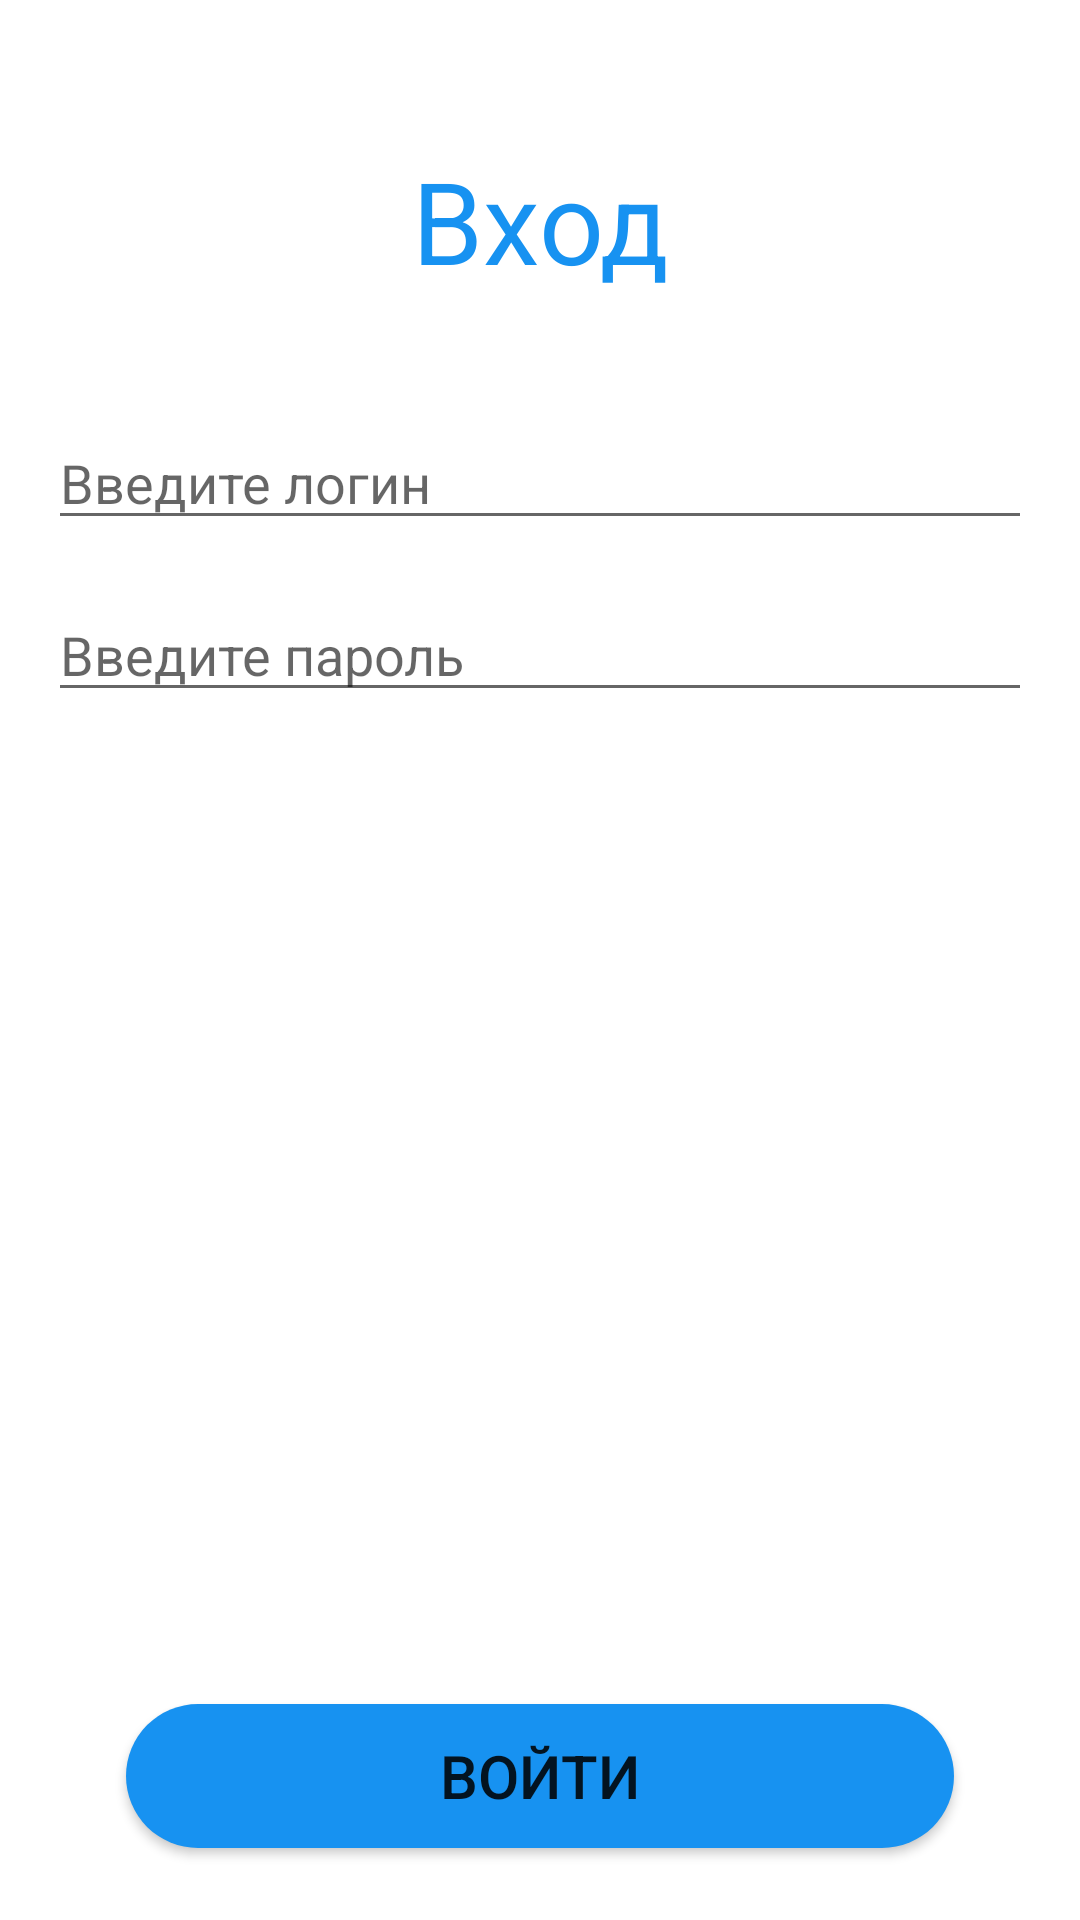

Reconstruct the res/layout file that produces this screen, plus the resources it refers to.
<!-- AndroidManifest.xml: application theme SplashTheme -->
<!-- res/layout/activity_sing_in.xml -->
<?xml version="1.0" encoding="utf-8"?>
<androidx.constraintlayout.widget.ConstraintLayout xmlns:android="http://schemas.android.com/apk/res/android"
    xmlns:app="http://schemas.android.com/apk/res-auto"
    xmlns:tools="http://schemas.android.com/tools"
    android:layout_width="match_parent"
    android:layout_height="match_parent"
    tools:context=".SingInActivity">

    <TextView
        android:id="@+id/registr1"
        android:layout_width="match_parent"
        android:layout_height="wrap_content"
        android:text="@string/vhod"
        android:textSize="38sp"
        android:textColor="@color/blu"
        android:layout_marginTop="48dp"
        android:gravity="center_horizontal"
        app:layout_constraintTop_toTopOf="parent"/>

    <EditText
        android:id="@+id/edLog"
        android:layout_width="match_parent"
        android:layout_height="wrap_content"
        android:layout_marginTop="40dp"
        android:layout_marginStart="16dp"
        android:layout_marginEnd="16dp"
        android:hint="@string/vvlogin"
        app:layout_constraintTop_toBottomOf="@id/registr1"/>

    <EditText
        android:id="@+id/edPassw"
        android:layout_width="match_parent"
        android:layout_height="wrap_content"
        android:layout_marginTop="16dp"
        android:layout_marginStart="16dp"
        android:layout_marginEnd="16dp"
        android:hint="@string/vvpass"
        app:layout_constraintTop_toBottomOf="@id/edLog"/>

    <Button
        android:id="@+id/butVhod"
        android:layout_width="match_parent"
        android:layout_height="wrap_content"
        app:layout_constraintBottom_toBottomOf="parent"
        android:layout_marginBottom="24dp"
        android:layout_marginEnd="42dp"
        android:layout_marginStart="42dp"
        android:text="@string/vihod"
        android:textSize="20sp"
        android:background="@drawable/bg_button"/>

</androidx.constraintlayout.widget.ConstraintLayout>
<!-- resources referenced by this layout -->
<resources>
  <color name="blu">#1792F1</color>
  <!-- drawable bg_button (drawable) -->
  <?xml version="1.0" encoding="utf-8"?>
  <shape xmlns:android="http://schemas.android.com/apk/res/android">
       <solid android:color="@color/blu"/>
      <corners android:radius="28dp"/>
  </shape>
  <string name="vhod">Вход</string>
  <string name="vihod">Войти</string>
  <string name="vvlogin">Введите логин</string>
  <string name="vvpass">Введите пароль</string>
  <style name="SplashTheme" parent="Theme.MaterialComponents.DayNight.DarkActionBar">
          
          <item name="colorPrimary">@color/purple_500</item>
          <item name="colorPrimaryVariant">@color/purple_700</item>
          <item name="colorOnPrimary">@color/white</item>
          
          <item name="colorSecondary">@color/teal_200</item>
          <item name="colorSecondaryVariant">@color/teal_700</item>
          <item name="colorOnSecondary">@color/black</item>
          
          <item name="android:statusBarColor" tools:targetApi="l">?attr/colorPrimaryVariant</item>
          
      </style>
  <color name="purple_500">#FF6200EE</color>
  <color name="purple_700">#FF3700B3</color>
  <color name="white">#FFFFFFFF</color>
  <color name="teal_200">#FF03DAC5</color>
  <color name="teal_700">#FF018786</color>
  <color name="black">#FF000000</color>
</resources>
